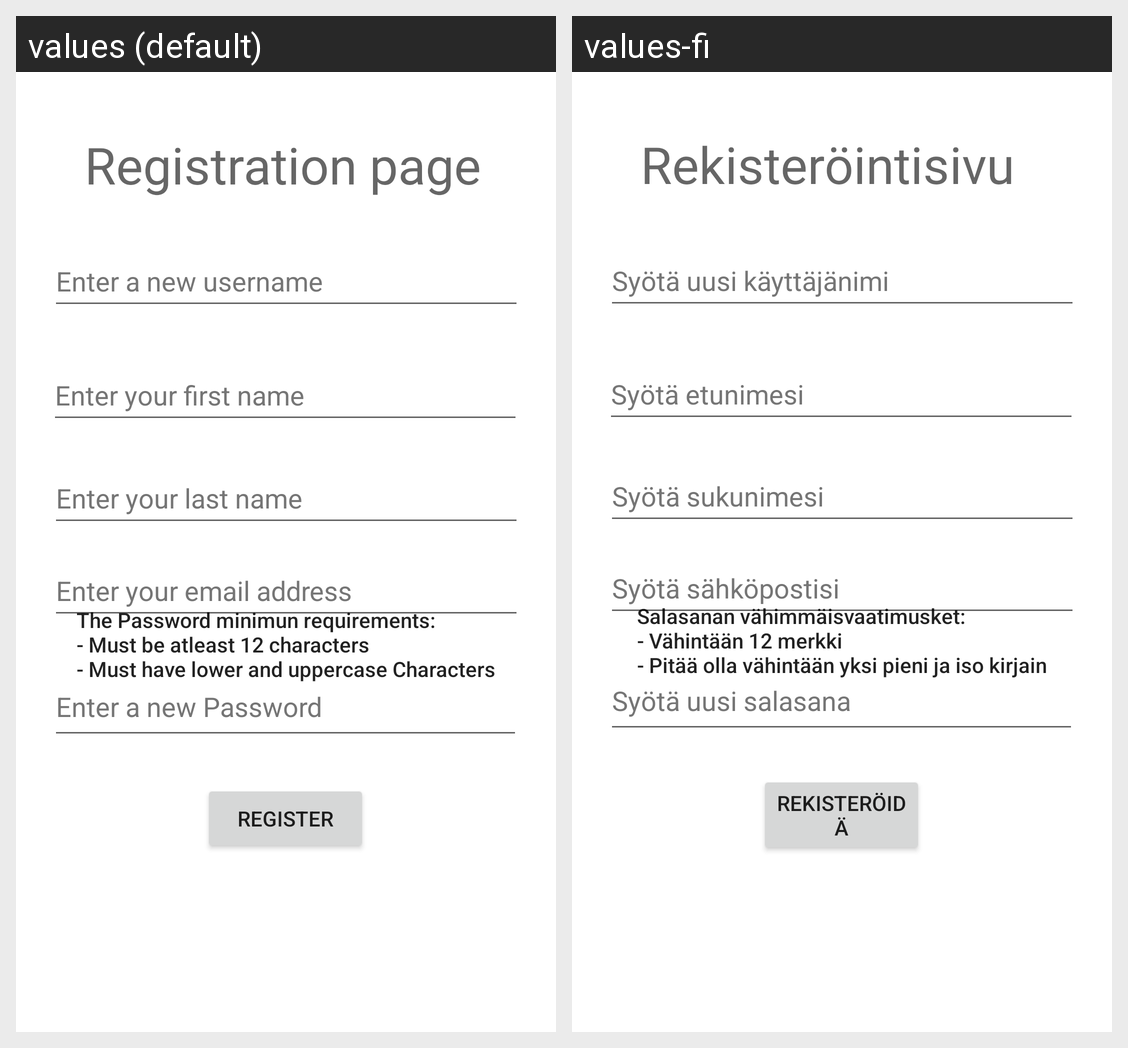

Strings drawn on this Android screen and how each of the app's shown locales translates them:
Android screen res/layout/activity_registeration.xml rendered under 2 locales, left to right: values (default), values-fi. Device: Nexus 5 (rendered at 1080×1920; each locale shown at half size, 540×960, under a caption strip naming it); theme Theme.HT.NoActionBar.
Strings drawn on this screen, with the default value and each locale's value (text and hints the layout hard-codes, and strings that could not be matched under every locale, appear in the picture but are not listed):

register_username
  values: Enter a new username
  values-fi: Syötä uusi käyttäjänimi

register_firstname
  values: Enter your first name
  values-fi: Syötä etunimesi

register_lastname
  values: Enter your last name
  values-fi: Syötä sukunimesi

register_email
  values: Enter your email address
  values-fi: Syötä sähköpostisi

register_password
  values: Enter a new Password
  values-fi: Syötä uusi salasana

register
  values: Register
  values-fi: Rekisteröidä

register_title
  values: Registration page
  values-fi: Rekisteröintisivu

register_password_requirements
  values: The Password minimun requirements:
      - Must be atleast 12 characters
      - Must have lower and uppercase Characters
  values-fi: Salasanan vähimmäisvaatimusket:
      - Vähintään 12 merkki
      - Pitää olla vähintään yksi pieni ja iso kirjain
